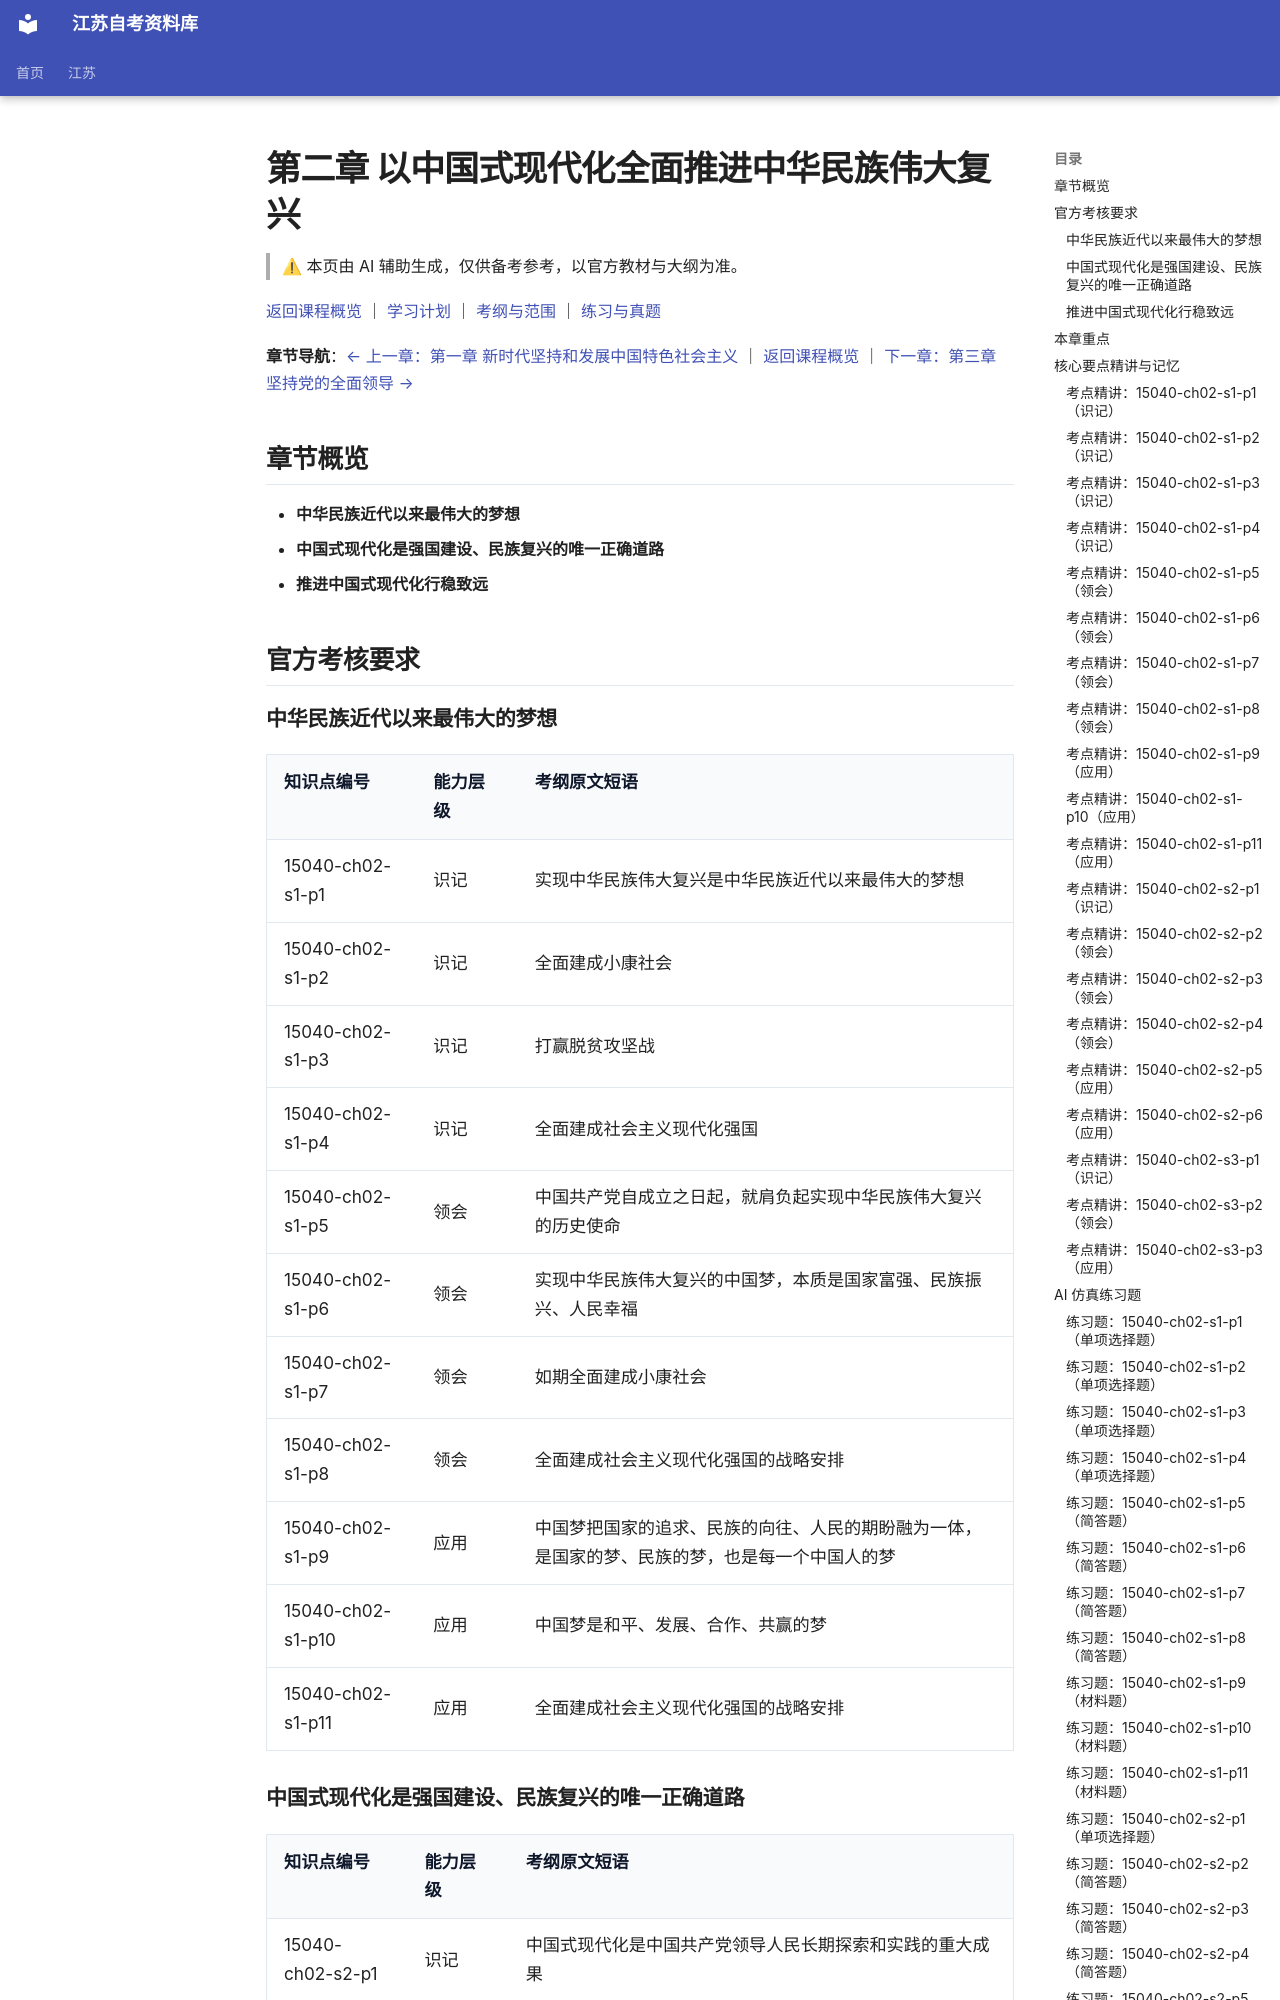

repository: SuperCatQR/jiangsu-zikao-aio · page: jiangsu/courses/15040/knowledge/02-ch02/index.html · generator: mkdocs

<!-- generated by scripts/build-course-content.py; do not edit -->
# 第二章 以中国式现代化全面推进中华民族伟大复兴

> ⚠ 本页由 AI 辅助生成，仅供备考参考，以官方教材与大纲为准。

[返回课程概览](../index.md) ｜ [学习计划](../plan.md) ｜ [考纲与范围](../syllabus.md) ｜ [练习与真题](../practice.md)

**章节导航**：[← 上一章：第一章 新时代坚持和发展中国特色社会主义](01-ch01.md) ｜ [返回课程概览](../index.md) ｜ [下一章：第三章 坚持党的全面领导 →](03-ch03.md)

## 章节概览

- **中华民族近代以来最伟大的梦想**
- **中国式现代化是强国建设、民族复兴的唯一正确道路**
- **推进中国式现代化行稳致远**

## 官方考核要求

### 中华民族近代以来最伟大的梦想

| 知识点编号 | 能力层级 | 考纲原文短语 |
| --- | --- | --- |
| 15040-ch02-s1-p1 | 识记 | 实现中华民族伟大复兴是中华民族近代以来最伟大的梦想 |
| 15040-ch02-s1-p2 | 识记 | 全面建成小康社会 |
| 15040-ch02-s1-p3 | 识记 | 打赢脱贫攻坚战 |
| 15040-ch02-s1-p4 | 识记 | 全面建成社会主义现代化强国 |
| 15040-ch02-s1-p5 | 领会 | 中国共产党自成立之日起，就肩负起实现中华民族伟大复兴的历史使命 |
| 15040-ch02-s1-p6 | 领会 | 实现中华民族伟大复兴的中国梦，本质是国家富强、民族振兴、人民幸福 |
| 15040-ch02-s1-p7 | 领会 | 如期全面建成小康社会 |
| 15040-ch02-s1-p8 | 领会 | 全面建成社会主义现代化强国的战略安排 |
| 15040-ch02-s1-p9 | 应用 | 中国梦把国家的追求、民族的向往、人民的期盼融为一体，是国家的梦、民族的梦，也是每一个中国人的梦 |
| 15040-ch02-s1-p10 | 应用 | 中国梦是和平、发展、合作、共赢的梦 |
| 15040-ch02-s1-p11 | 应用 | 全面建成社会主义现代化强国的战略安排 |

### 中国式现代化是强国建设、民族复兴的唯一正确道路

| 知识点编号 | 能力层级 | 考纲原文短语 |
| --- | --- | --- |
| 15040-ch02-s2-p1 | 识记 | 中国式现代化是中国共产党领导人民长期探索和实践的重大成果 |
| 15040-ch02-s2-p2 | 领会 | 中国式现代化既基于自身国情、又借鉴各国经验，既传承历史文化、又融合现代文明，是具有中国特色、符合中国实际的现代化 |
| 15040-ch02-s2-p3 | 领会 | 中国式现代化走得通、行得稳 |
| 15040-ch02-s2-p4 | 领会 | 中国式现代化的中国特色 |
| 15040-ch02-s2-p5 | 应用 | 中国式现代化的本质要求 |
| 15040-ch02-s2-p6 | 应用 | 中国式现代化创造了人类文明新形态 |

### 推进中国式现代化行稳致远

| 知识点编号 | 能力层级 | 考纲原文短语 |
| --- | --- | --- |
| 15040-ch02-s3-p1 | 识记 | 团结奋斗是中国共产党和中国人民最显著的精神标识，是中国人民创造历史伟业的必由之路 |
| 15040-ch02-s3-p2 | 领会 | 推进中国式现代化需要牢牢把握的重大原则 |
| 15040-ch02-s3-p3 | 应用 | 推进中国式现代化需要正确处理的重大关系 |

## 本章重点

- **中华民族伟大复兴中国梦的内涵和本质**（考纲依据：`L325`）
- **全面建成小康社会的里程碑意义**（考纲依据：`L325`）
- **中国式现代化的中国特色、本质要求和重大原则**（考纲依据：`L325`）
- **中国式现代化是强国建设、民族复兴的唯一正确道路**（考纲依据：`L325`）

## 核心要点精讲与记忆

### 考点精讲：15040-ch02-s1-p1（识记）

#### 要点梳理
- 这个考点给的是中国梦的**总命题**，回答"我们要实现什么"：中华民族伟大复兴，是近代以来中华民族最伟大的梦想。
- 三个关键词各有分工："中华民族"限定主体，"近代以来"限定时间起点，"最伟大的梦想"给出定位，不能换成"理想"或"事业"。
- 它在第二章处于逻辑起点的位置：先把总梦想立起来，再分讲小康社会、脱贫攻坚、现代化强国这些阶段性目标与战略安排。
- 识记要求落到辨认上：能在选项中准确比对主体、时间限定与定位词这三处。
#### 易错点
- 易混：把定位词"最伟大的梦想"写成"最伟大的事业"或"最伟大的理想"。作答照录关键词，不要替换。
- 易错：漏掉"近代以来"这一时间限定，写成"自古以来"就把命题的历史起点前移了。
- 易错：与下一个考点串位——本考点只回答"梦想是什么"，"国家富强、民族振兴、人民幸福"讲的是中国梦的本质。

<!-- ai-block 15040-ch02-s1-p1/explain | generator=agent/explain_point.v1 | evidence_refs=syllabus:15040#L303 | review_state=machine_draft -->
